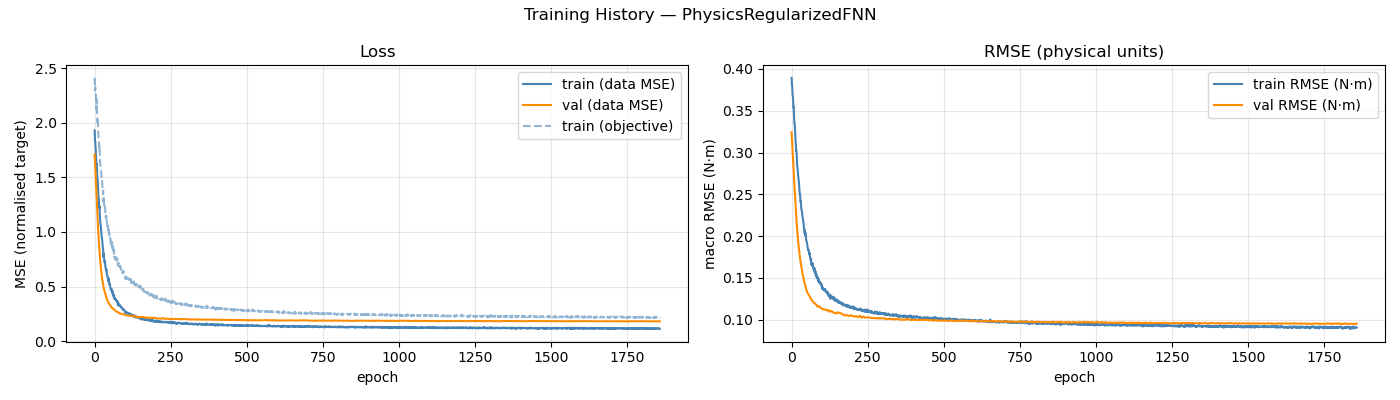

The table this chart was drawn from, first rows:
epoch, train_loss, val_loss, train_rmse, val_rmse, train_loss_obj
1, 1.932, 1.711, 0.3893, 0.3242, 2.412
2, 1.838, 1.649, 0.3807, 0.3178, 2.296
3, 1.825, 1.587, 0.3808, 0.3112, 2.326
4, 1.774, 1.523, 0.3694, 0.3044, 2.269
5, 1.727, 1.461, 0.3678, 0.2976, 2.262
6, 1.663, 1.398, 0.3631, 0.2907, 2.21
7, 1.613, 1.337, 0.3537, 0.2838, 2.122
8, 1.624, 1.276, 0.3543, 0.2769, 2.213
9, 1.542, 1.216, 0.3438, 0.2699, 2.064
10, 1.476, 1.158, 0.3354, 0.2631, 2.008
11, 1.476, 1.103, 0.3353, 0.2564, 2.049
12, 1.416, 1.049, 0.3302, 0.2498, 1.981
13, 1.349, 0.9972, 0.3215, 0.2432, 1.896
14, 1.292, 0.9484, 0.3135, 0.2369, 1.834
15, 1.297, 0.9024, 0.3089, 0.2308, 1.833
16, 1.217, 0.859, 0.3018, 0.2249, 1.775
17, 1.235, 0.8188, 0.3021, 0.2193, 1.795
18, 1.15, 0.781, 0.2947, 0.2139, 1.699
19, 1.103, 0.746, 0.2847, 0.2089, 1.637
20, 1.071, 0.7136, 0.2832, 0.2042, 1.615
21, 1.061, 0.6838, 0.2787, 0.1999, 1.587
22, 1.021, 0.6564, 0.2743, 0.1959, 1.57
23, 0.9965, 0.6309, 0.2708, 0.1921, 1.53
24, 0.9565, 0.6074, 0.2672, 0.1885, 1.49
25, 0.9486, 0.5856, 0.2646, 0.185, 1.494
26, 0.9103, 0.5655, 0.2582, 0.1817, 1.438
27, 0.8853, 0.5466, 0.2539, 0.1786, 1.406
28, 0.8515, 0.5291, 0.249, 0.1756, 1.363
29, 0.8398, 0.5134, 0.25, 0.173, 1.379
30, 0.7701, 0.4988, 0.2418, 0.1704, 1.277
31, 0.8011, 0.4852, 0.2423, 0.1678, 1.329
32, 0.7565, 0.4727, 0.2372, 0.1653, 1.25
33, 0.7291, 0.4615, 0.2322, 0.1631, 1.216
34, 0.717, 0.4512, 0.231, 0.1611, 1.22
35, 0.7348, 0.4415, 0.2298, 0.1591, 1.234
36, 0.6913, 0.4324, 0.2256, 0.1573, 1.182
37, 0.6662, 0.4233, 0.2231, 0.1554, 1.138
38, 0.6643, 0.4144, 0.2201, 0.1536, 1.15
39, 0.6452, 0.4053, 0.2184, 0.1517, 1.122
40, 0.6552, 0.3961, 0.2167, 0.1498, 1.145
41, 0.6192, 0.3873, 0.2127, 0.1479, 1.081
42, 0.6041, 0.3791, 0.2076, 0.1463, 1.07
43, 0.5882, 0.3721, 0.2085, 0.1448, 1.066
44, 0.5786, 0.366, 0.203, 0.1434, 1.028
45, 0.5822, 0.3605, 0.2061, 0.1421, 1.056
46, 0.5481, 0.3555, 0.2003, 0.1407, 1.012
47, 0.5734, 0.3509, 0.2038, 0.1393, 1.037
48, 0.5477, 0.346, 0.1988, 0.1379, 1.011
49, 0.5188, 0.3413, 0.1949, 0.1367, 0.9691
50, 0.5282, 0.3369, 0.1941, 0.1355, 0.9859
51, 0.527, 0.3323, 0.1928, 0.1344, 0.9832
52, 0.5014, 0.3273, 0.191, 0.1334, 0.9445
53, 0.491, 0.3218, 0.1885, 0.1325, 0.9374
54, 0.4683, 0.3168, 0.1859, 0.1317, 0.8873
55, 0.4719, 0.3128, 0.1846, 0.1312, 0.8928
56, 0.4635, 0.3095, 0.1827, 0.1306, 0.8856
57, 0.4734, 0.3069, 0.1835, 0.1301, 0.9117
58, 0.4714, 0.305, 0.1815, 0.1295, 0.9052
59, 0.4386, 0.3036, 0.1781, 0.1288, 0.8473
60, 0.453, 0.302, 0.1798, 0.1281, 0.8774
... 1,798 more rows
